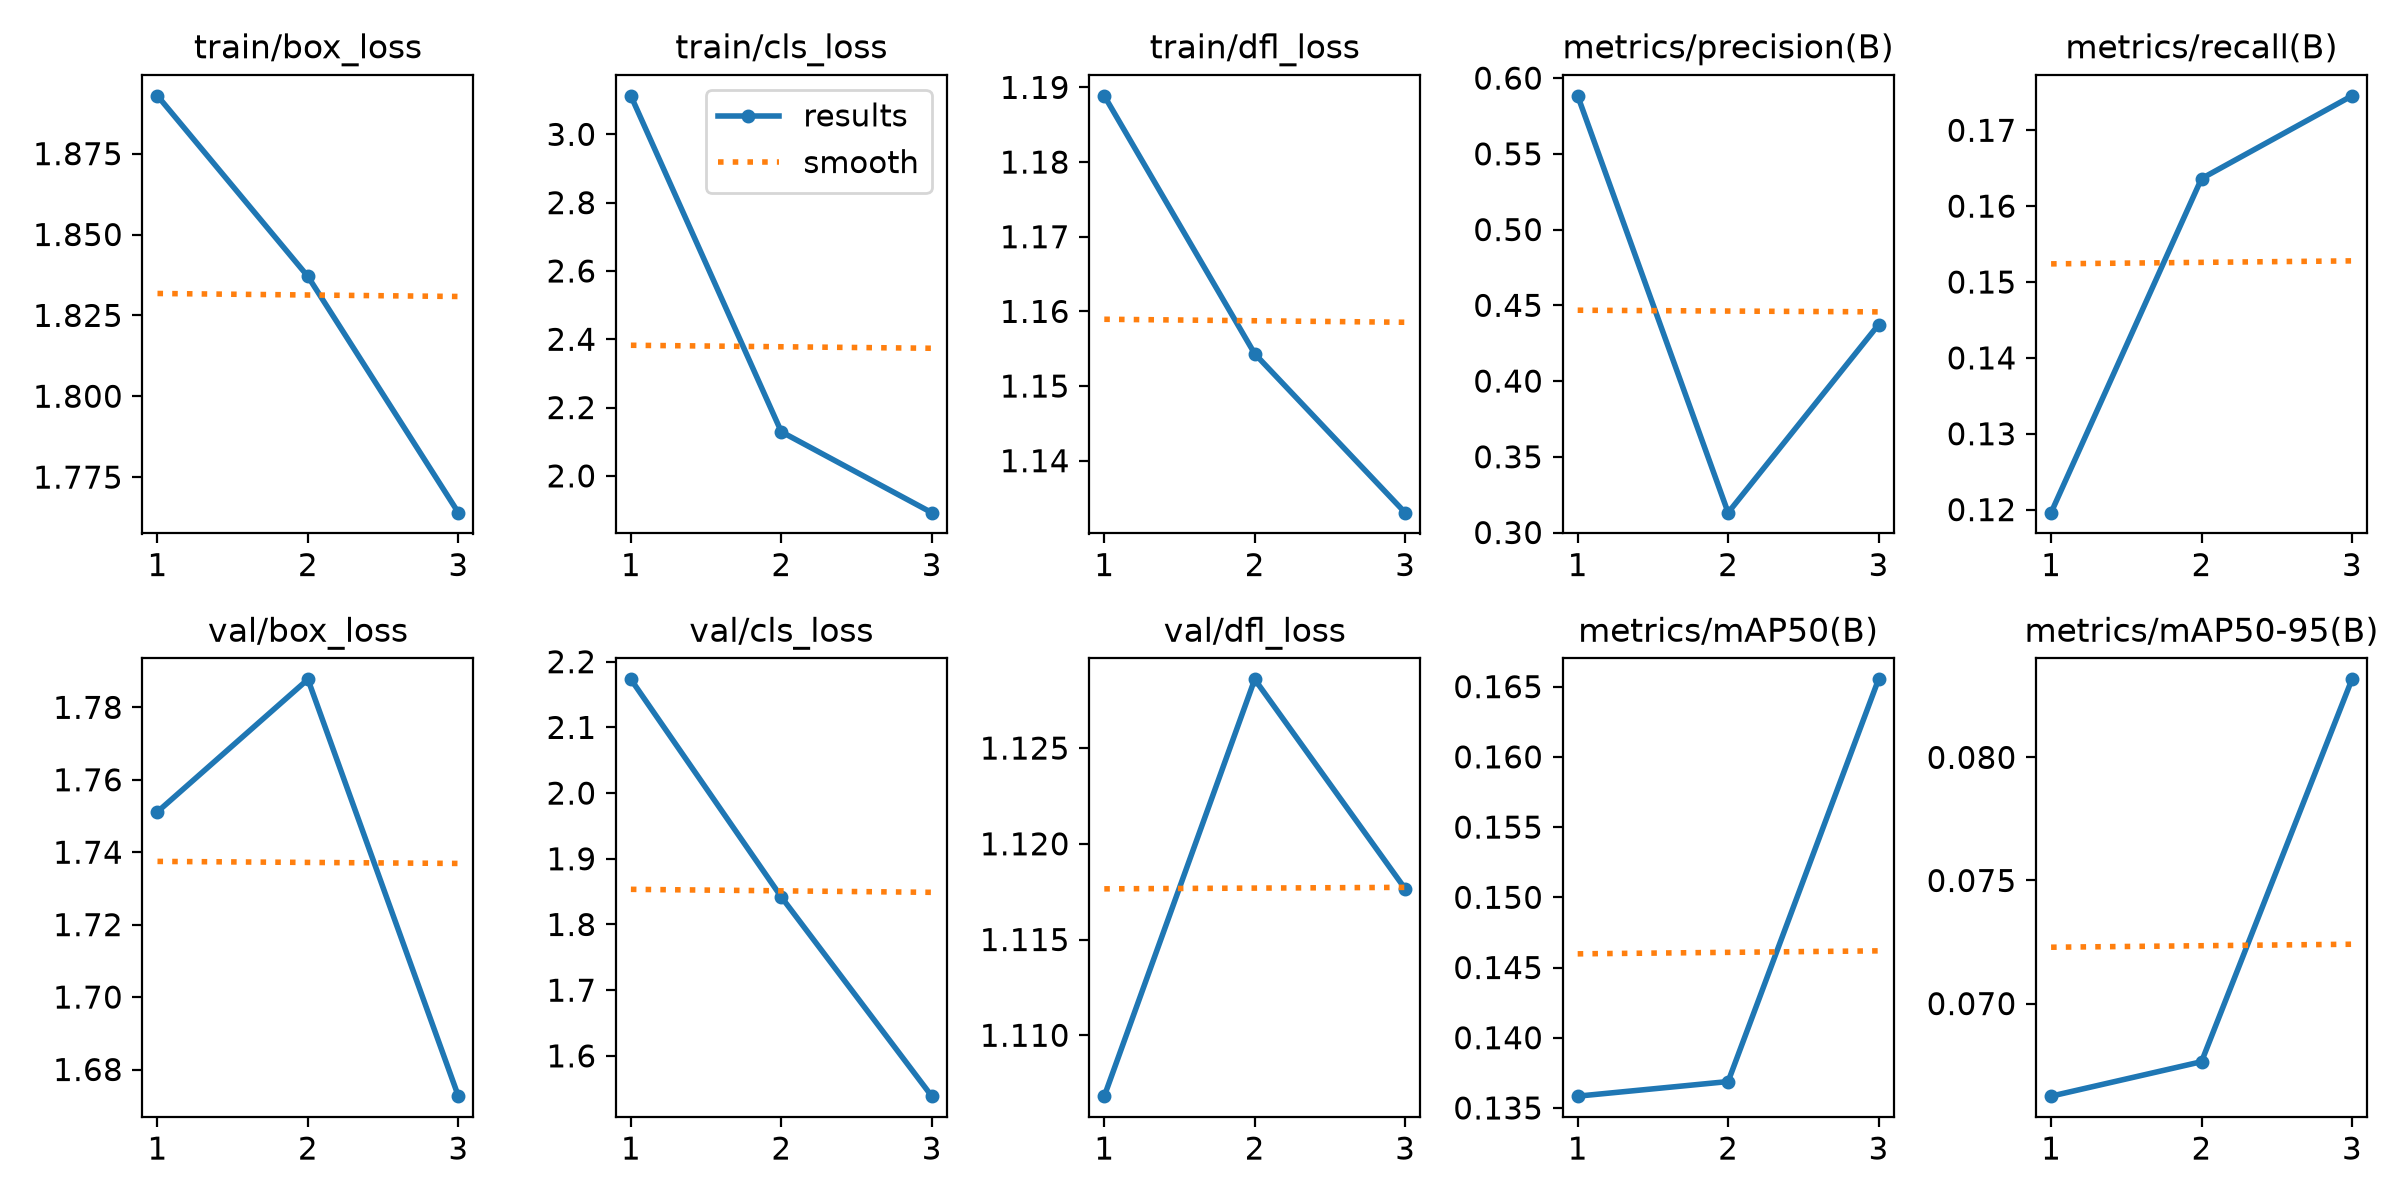

The file beside this chart, header and first rows:
epoch, time, train/box_loss, train/cls_loss, train/dfl_loss, metrics/precision(B), metrics/recall(B), metrics/mAP50(B), metrics/mAP50-95(B), val/box_loss, val/cls_loss, val/dfl_loss, lr/pg0, lr/pg1, lr/pg2
1, 30.68, 1.893, 3.113, 1.189, 0.5883, 0.1196, 0.1358, 0.06624, 1.751, 2.173, 1.107, 0.0004082, 0.0004082, 0.0004082
2, 38.53, 1.837, 2.129, 1.154, 0.3131, 0.1636, 0.1369, 0.06764, 1.788, 1.842, 1.129, 0.0005525, 0.0005525, 0.0005525
3, 46.38, 1.764, 1.892, 1.133, 0.4372, 0.1745, 0.1655, 0.08317, 1.673, 1.539, 1.118, 0.0002832, 0.0002832, 0.0002832
